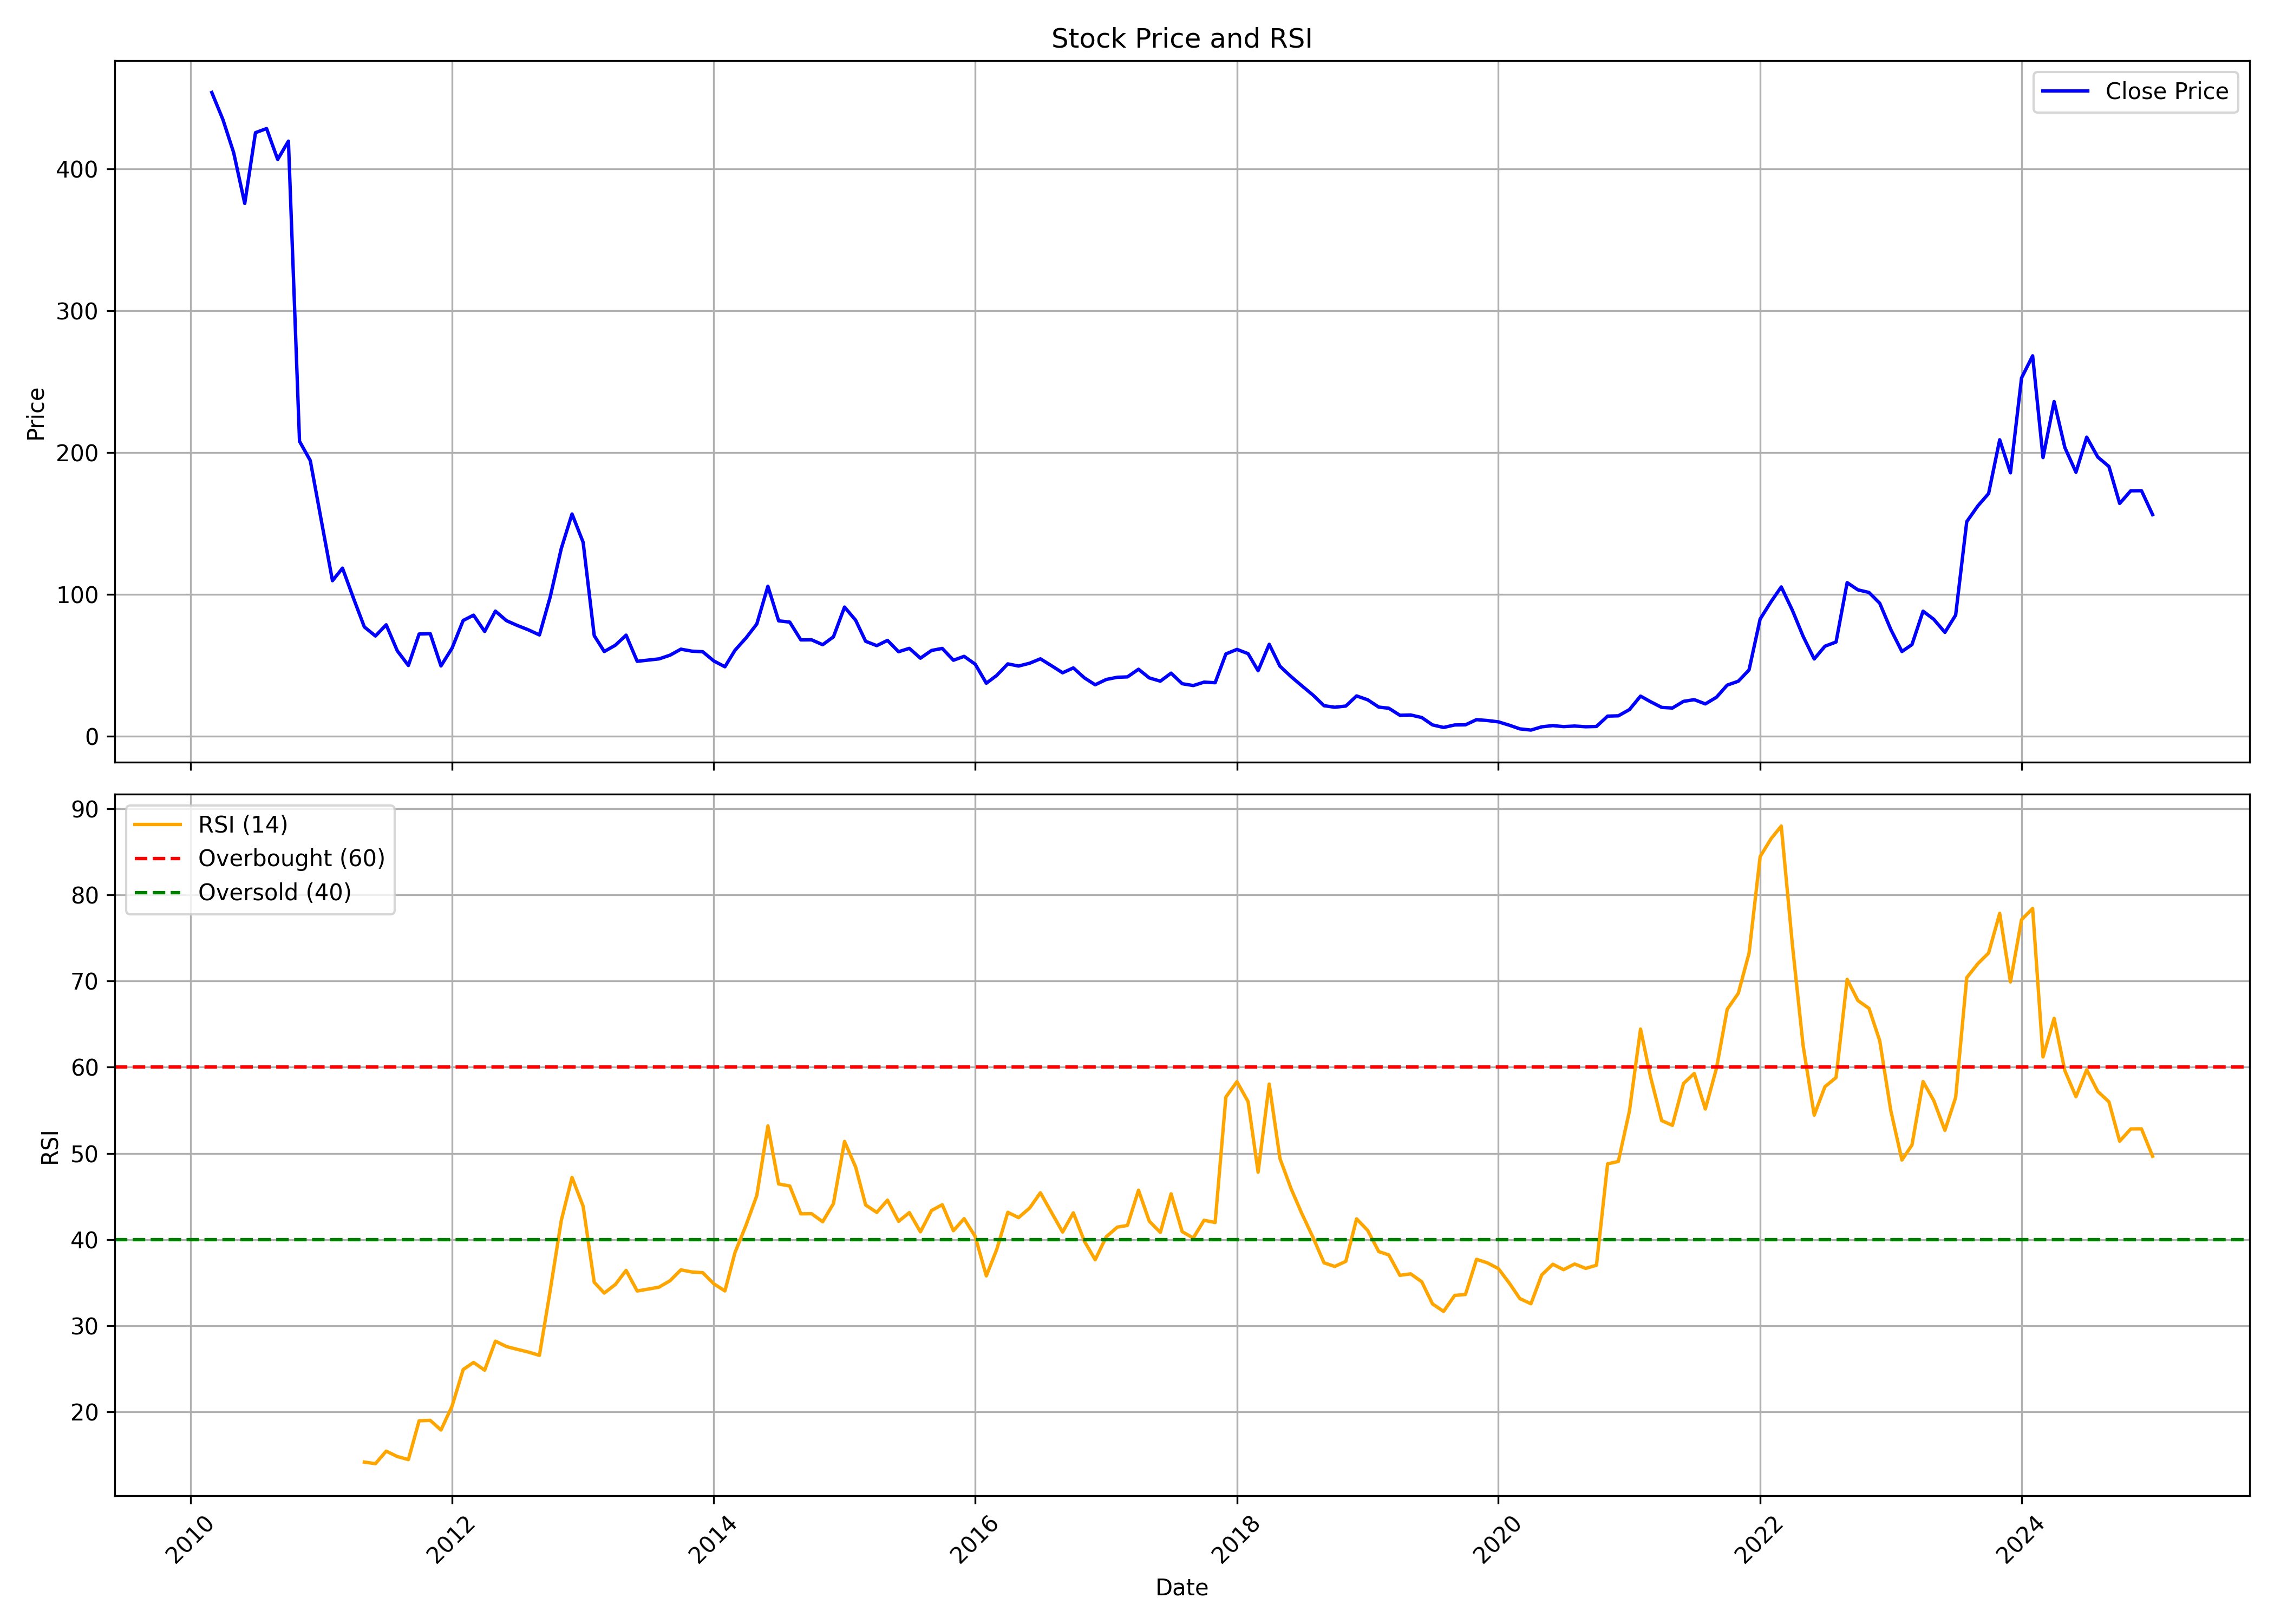

The table this chart was drawn from, first rows:
, Unnamed: 0.1, Unnamed: 0, date, symbol, open, high, low, close, volume, rsi
0, 0, 0, 2010-03-01, DBREALTY, 439.4, 475.9, 411.0, 453.9, 6990479, 
1, 1, 1, 2010-04-01, DBREALTY, 455.0, 474.5, 429.0, 434.8, 499809, 
2, 2, 2, 2010-05-01, DBREALTY, 435.0, 445.0, 385.0, 411.5, 731082, 
3, 3, 3, 2010-06-01, DBREALTY, 409.9, 424.0, 367.0, 375.6, 1106597, 
4, 4, 4, 2010-07-01, DBREALTY, 379.8, 430.0, 355.0, 425.5, 3278805, 
5, 5, 5, 2010-08-01, DBREALTY, 432.0, 469.0, 391.2, 428.4, 7707997, 
6, 6, 6, 2010-09-01, DBREALTY, 438.5, 475.0, 401.2, 406.6, 4607982, 
7, 7, 7, 2010-10-01, DBREALTY, 408.8, 455.1, 355.5, 419.5, 7055638, 
8, 8, 8, 2010-11-01, DBREALTY, 430.0, 439.0, 188.8, 207.9, 14965004, 
9, 9, 9, 2010-12-01, DBREALTY, 218.2, 251.9, 183.1, 194.3, 8911427, 
10, 10, 10, 2011-01-01, DBREALTY, 197.0, 207.1, 144.2, 151.8, 4488378, 
11, 11, 11, 2011-02-01, DBREALTY, 153.1, 159.5, 100.0, 109.6, 25317149, 
12, 12, 12, 2011-03-01, DBREALTY, 109.0, 130.0, 80.0, 118.4, 40668208, 
13, 13, 13, 2011-04-01, DBREALTY, 119.0, 122.4, 85.0, 96.95, 21832395, 
14, 14, 14, 2011-05-01, DBREALTY, 97.8, 98.4, 65.6, 76.95, 15377453, 14.17
15, 15, 15, 2011-06-01, DBREALTY, 77.45, 83.65, 67.4, 70.55, 15946465, 13.99
16, 16, 16, 2011-07-01, DBREALTY, 70.9, 89.5, 68.0, 78.45, 16281737, 15.44
17, 17, 17, 2011-08-01, DBREALTY, 79.55, 80.0, 59.65, 60.1, 8130228, 14.82
18, 18, 18, 2011-09-01, DBREALTY, 60.1, 63.9, 49.5, 49.75, 13755532, 14.46
19, 19, 19, 2011-10-01, DBREALTY, 50.95, 74.3, 45.4, 71.95, 12371149, 18.96
20, 20, 20, 2011-11-01, DBREALTY, 71.0, 81.0, 52.1, 72.2, 32458022, 19.01
21, 21, 21, 2011-12-01, DBREALTY, 73.95, 74.8, 45.05, 49.45, 9181865, 17.9
22, 22, 22, 2012-01-01, DBREALTY, 51.9, 67.1, 49.0, 62.0, 8988870, 20.67
23, 23, 23, 2012-02-01, DBREALTY, 62.25, 103.0, 57.4, 81.5, 28846209, 24.91
24, 24, 24, 2012-03-01, DBREALTY, 81.5, 98.5, 69.5, 85.25, 15756433, 25.73
25, 25, 25, 2012-04-01, DBREALTY, 86.8, 91.5, 72.55, 73.75, 5153286, 24.83
26, 26, 26, 2012-05-01, DBREALTY, 73.55, 93.35, 68.0, 88.1, 8981410, 28.2
27, 27, 27, 2012-06-01, DBREALTY, 87.65, 93.4, 78.0, 81.35, 2606599, 27.58
28, 28, 28, 2012-07-01, DBREALTY, 81.2, 85.0, 76.1, 78.0, 800012, 27.25
29, 29, 29, 2012-08-01, DBREALTY, 78.9, 80.4, 72.25, 74.9, 449758, 26.94
30, 30, 30, 2012-09-01, DBREALTY, 75.15, 77.9, 68.2, 71.3, 2069201, 26.56
31, 31, 31, 2012-10-01, DBREALTY, 71.95, 121.7, 71.0, 98.05, 35868349, 34.07
32, 32, 32, 2012-11-01, DBREALTY, 100.1, 141.5, 96.5, 132.2, 36236942, 42.21
33, 33, 33, 2012-12-01, DBREALTY, 133.4, 164.5, 128.3, 156.6, 35853931, 47.21
34, 34, 34, 2013-01-01, DBREALTY, 157.6, 168.4, 130.0, 136.6, 24320831, 43.86
35, 35, 35, 2013-02-01, DBREALTY, 137.8, 141.4, 68.4, 70.8, 56354570, 35.03
36, 36, 36, 2013-03-01, DBREALTY, 69.05, 80.8, 55.25, 59.6, 10814063, 33.79
37, 37, 37, 2013-04-01, DBREALTY, 60.35, 68.25, 57.55, 64.05, 7173216, 34.78
38, 38, 38, 2013-05-01, DBREALTY, 64.05, 81.4, 63.5, 71.15, 10391131, 36.42
39, 39, 39, 2013-06-01, DBREALTY, 71.3, 79.4, 48.8, 52.7, 5798660, 34.03
40, 40, 40, 2013-07-01, DBREALTY, 53.0, 61.9, 51.3, 53.55, 5269605, 34.24
41, 41, 41, 2013-08-01, DBREALTY, 53.15, 61.35, 49.55, 54.4, 3541561, 34.47
42, 42, 42, 2013-09-01, DBREALTY, 54.0, 61.45, 54.0, 57.05, 3039002, 35.23
43, 43, 43, 2013-10-01, DBREALTY, 56.0, 70.5, 56.0, 61.25, 8129296, 36.48
44, 44, 44, 2013-11-01, DBREALTY, 61.5, 65.9, 56.1, 59.85, 6324275, 36.23
45, 45, 45, 2013-12-01, DBREALTY, 59.6, 64.0, 54.25, 59.45, 8186565, 36.15
46, 46, 46, 2014-01-01, DBREALTY, 59.55, 71.0, 52.2, 52.95, 22415657, 34.86
47, 47, 47, 2014-02-01, DBREALTY, 52.25, 53.75, 47.7, 48.85, 4685464, 34.03
48, 48, 48, 2014-03-01, DBREALTY, 48.4, 61.95, 48.1, 60.45, 8377705, 38.48
49, 49, 49, 2014-04-01, DBREALTY, 60.6, 79.4, 57.95, 69.2, 16459601, 41.67
50, 50, 50, 2014-05-01, DBREALTY, 69.2, 94.95, 58.0, 79.0, 17915698, 45.1
51, 51, 51, 2014-06-01, DBREALTY, 79.2, 116.2, 79.0, 105.7, 34171866, 53.18
52, 52, 52, 2014-07-01, DBREALTY, 109.8, 109.8, 77.55, 81.25, 3600476, 46.44
53, 53, 53, 2014-08-01, DBREALTY, 80.95, 85.4, 69.6, 80.35, 4327321, 46.21
54, 54, 54, 2014-09-01, DBREALTY, 80.5, 87.0, 63.35, 67.8, 5416741, 42.98
55, 55, 55, 2014-10-01, DBREALTY, 67.1, 68.7, 59.1, 67.85, 6323283, 43
56, 56, 56, 2014-11-01, DBREALTY, 68.5, 76.9, 60.5, 64.4, 5644403, 42.06
57, 57, 57, 2014-12-01, DBREALTY, 64.5, 69.95, 50.65, 69.95, 8368022, 44.17
58, 58, 58, 2015-01-01, DBREALTY, 76.5, 93.35, 64.1, 90.95, 28633743, 51.38
59, 59, 59, 2015-02-01, DBREALTY, 91.0, 98.35, 78.55, 81.7, 13966659, 48.41
... 119 more rows
